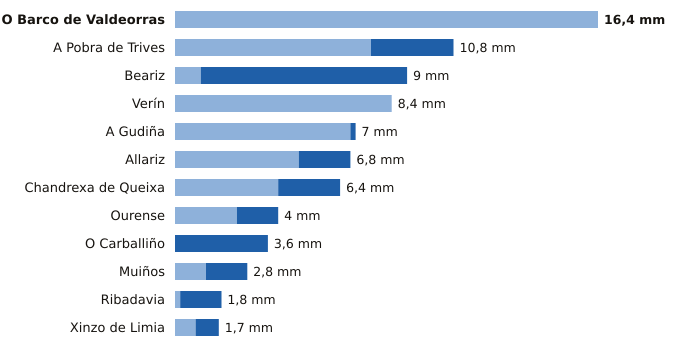

The file beside this chart, header and first rows:
estacion, provincia, indicativo, mm_6_dias_anteriores, mm_hoy, mm_7_dias, horas_de_hoy
O Barco de Valdeorras, Ourense, 1583X, 16.4, 0.0, 16.4, 13
A Pobra de Trives, Ourense, 1631E, 7.6, 3.2, 10.8, 15
Beariz, Ourense, 1696O, 1.0, 8.0, 9.0, 12
Verín, Ourense, 2978X, 8.4, 0.0, 8.4, 12
A Gudiña, Ourense, 2969U, 6.8, 0.2, 7.0, 12
Allariz, Ourense, 1706A, 4.8, 2.0, 6.8, 14
Chandrexa de Queixa, Ourense, 1639X, 4.0, 2.4, 6.4, 13
Ourense, Ourense, 1690A, 2.4, 1.6, 4.0, 15
O Carballiño, Ourense, 1700X, 0.0, 3.6, 3.6, 15
Muiños, Ourense, 1738U, 1.2, 1.6, 2.8, 13
Ribadavia, Ourense, 1701X, 0.2, 1.6, 1.8, 14
Xinzo de Limia, Ourense, 1735X, 0.8, 0.9, 1.7, 15
